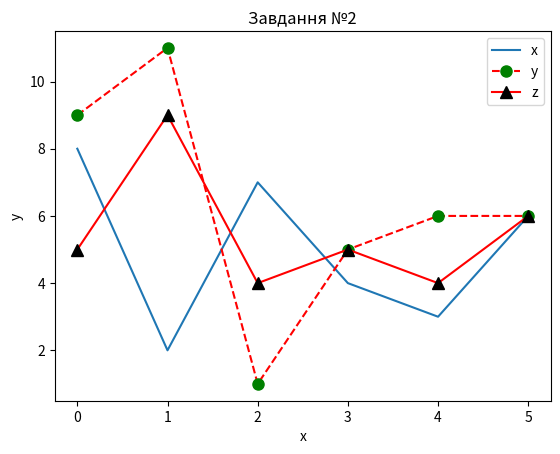

Write the Python code that produced this figure.
import numpy as np
import matplotlib.pyplot as plt

x = [8,2,7,4,3,6]
y = [9,11,1,5,6,6]
z = [5,9,4,5,4,6]
fig = plt.figure()
plt.title("Завдання №2")
plt.xlabel("x")
plt.ylabel("y")
plt.plot(x, label='x')
plt.plot(y, color='red', linestyle='--', label='y', marker='o', markersize=8, markerfacecolor = 'green',  markeredgecolor = 'green')
plt.plot(z, color='red', linestyle='-', label='z', marker='^', markersize=8, markerfacecolor = 'black',  markeredgecolor = 'black')
plt.legend()
plt.show()
